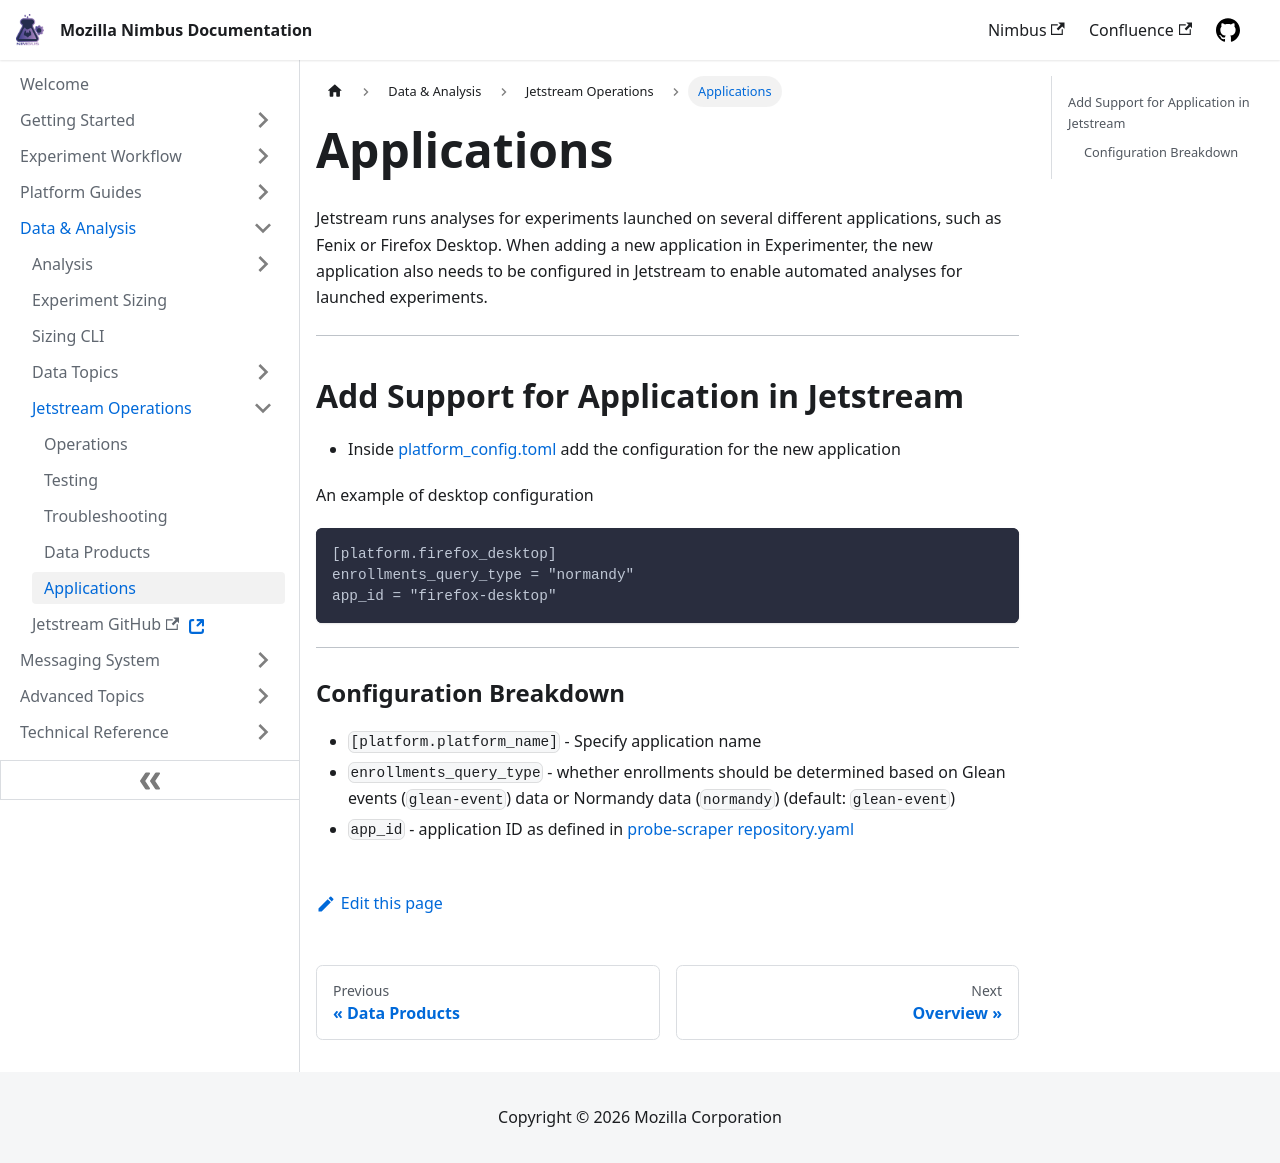

repository: mozilla/experimenter-docs · page: data-analysis/jetstream/adding-a-platform/index.html · generator: docusaurus

---
id: adding-a-platform
sidebar_position: 10
title: Applications
slug: /data-analysis/jetstream/adding-a-platform
---

Jetstream runs analyses for experiments launched on several different applications, such as Fenix or Firefox Desktop. When adding a new application in Experimenter, the new application also needs to be configured in Jetstream to enable automated analyses for launched experiments.

---
## Add Support for Application in Jetstream
- Inside [platform_config.toml](https://github.com/mozilla/jetstream/blob/main/platform_config.toml) add the configuration for the new application


An example of desktop configuration
```
[platform.firefox_desktop]
enrollments_query_type = "normandy"
app_id = "firefox-desktop"
```

---
### Configuration Breakdown
- `[platform.platform_name]` - Specify application name
- `enrollments_query_type` - whether enrollments should be determined based on Glean events (`glean-event`) data or Normandy data (`normandy`) (default: `glean-event`)
- `app_id` - application ID as defined in [probe-scraper repository.yaml](https://github.com/mozilla/probe-scraper/blob/main/repositories.yaml)
